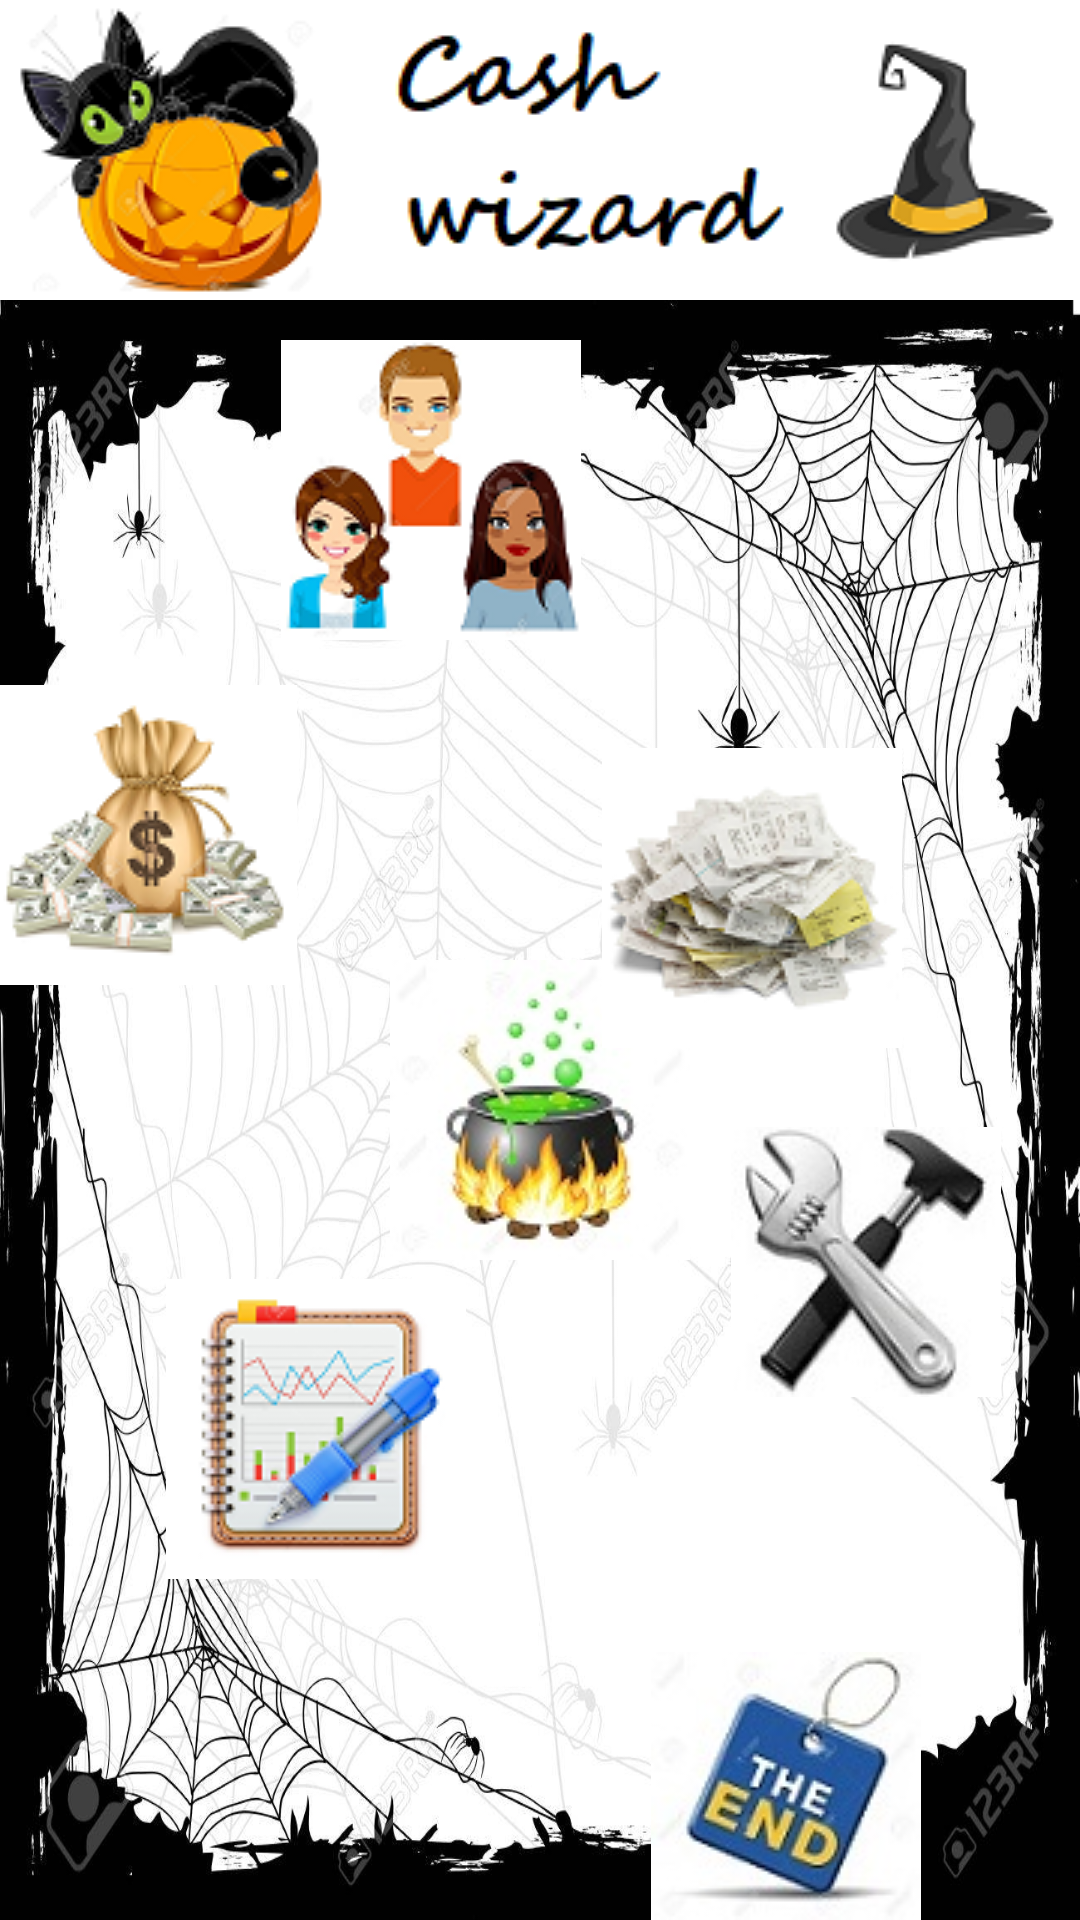

Reconstruct the res/layout file that produces this screen, plus the resources it refers to.
<!-- AndroidManifest.xml: application theme AppTheme -->
<!-- res/layout/activity_main.xml -->
<?xml version="1.0" encoding="utf-8"?>

<androidx.constraintlayout.widget.ConstraintLayout
    xmlns:app="http://schemas.android.com/apk/res-auto"
    xmlns:tools="http://schemas.android.com/tools"
    xmlns:android="http://schemas.android.com/apk/res/android"
    android:layout_width="match_parent"
    android:layout_height="match_parent"
    tools:context=".MainActivity">

    <LinearLayout
        android:id="@+id/mainHeader"
        android:layout_width="match_parent"
        android:layout_height="100dp"
        android:gravity="center"
        app:layout_constraintTop_toTopOf="parent"
        app:layout_constraintEnd_toEndOf="parent"
        app:layout_constraintStart_toStartOf="parent">
        <include layout="@layout/header"
            android:layout_width="match_parent"
            android:layout_height="100dp" />
    </LinearLayout>

    <androidx.constraintlayout.widget.ConstraintLayout
        android:id="@+id/mainBody"
        android:layout_width="match_parent"
        android:layout_height="match_parent"
        android:background="@drawable/spider_background"
        android:layout_marginTop="100dp"
        app:layout_constraintTop_toBottomOf="@id/mainHeader"
        app:layout_constraintEnd_toEndOf="parent"
        app:layout_constraintStart_toStartOf="parent">


    <ImageButton
        android:id="@+id/bMainPot"
        android:layout_width="wrap_content"
        android:layout_height="wrap_content"
        android:background="@color/headerBackground"
        app:srcCompat="@drawable/magic_pot_small"
        app:layout_constraintLeft_toLeftOf="parent"
        app:layout_constraintRight_toRightOf="parent"
        app:layout_constraintTop_toTopOf="parent"
        app:layout_constraintBottom_toBottomOf="parent"/>

    <ImageButton
        android:id="@+id/bMainBalance"
        android:layout_width="wrap_content"
        android:layout_height="wrap_content"
        android:background="@color/headerBackground"
        app:srcCompat="@drawable/balance_small"
        app:layout_constraintCircle="@+id/bMainPot"
        app:layout_constraintCircleRadius="160dp"
        app:layout_constraintCircleAngle="305"/>

    <ImageButton
        android:id="@+id/bMainPeople"
        android:layout_width="wrap_content"
        android:layout_height="wrap_content"
        android:background="@color/headerBackground"
        app:srcCompat="@drawable/people_small"
        app:layout_constraintCircle="@+id/bMainPot"
        app:layout_constraintCircleRadius="210dp"
        app:layout_constraintCircleAngle="350"/>

    <ImageButton
        android:id="@+id/bMainBills"
        android:layout_width="wrap_content"
        android:layout_height="wrap_content"
        android:background="@color/headerBackground"
        app:srcCompat="@drawable/bills_small"
        app:layout_constraintCircle="@+id/bMainPot"
        app:layout_constraintCircleRadius="100dp"
        app:layout_constraintCircleAngle="45"/>

        <ImageButton
            android:id="@+id/bMainSettings"
            android:layout_width="wrap_content"
            android:layout_height="wrap_content"
            android:background="@color/headerBackground"
            app:srcCompat="@drawable/settings"
            app:layout_constraintCircle="@+id/bMainPot"
            app:layout_constraintCircleRadius="120dp"
            app:layout_constraintCircleAngle="115"/>

        <ImageButton
            android:id="@+id/bMainEnd"
            android:layout_width="wrap_content"
            android:layout_height="wrap_content"
            android:background="@color/headerBackground"
            app:srcCompat="@drawable/end"
            app:layout_constraintCircle="@+id/bMainPot"
            app:layout_constraintCircleRadius="240dp"
            app:layout_constraintCircleAngle="160"/>

        <ImageButton
            android:id="@+id/bMainReports"
            android:layout_width="wrap_content"
            android:layout_height="wrap_content"
            android:background="@color/headerBackground"
            app:srcCompat="@drawable/reports_small"
            app:layout_constraintCircle="@+id/bMainPot"
            app:layout_constraintCircleRadius="130dp"
            app:layout_constraintCircleAngle="215"/>
    </androidx.constraintlayout.widget.ConstraintLayout>

</androidx.constraintlayout.widget.ConstraintLayout>
<!-- res/layout/header.xml (included above) -->
<?xml version="1.0" encoding="utf-8"?>

<LinearLayout xmlns:android="http://schemas.android.com/apk/res/android"
    xmlns:app="http://schemas.android.com/apk/res-auto"
    xmlns:tools="http://schemas.android.com/tools"
    android:id="@+id/headerLayout"
    android:layout_width="match_parent"
    android:layout_height="100dp"
    android:layout_gravity="top"
    android:layout_marginTop="0dp"
    android:background="@color/headerBackground"
    android:orientation="vertical">

    <ImageView
        android:id="@+id/headerLogo"
        android:layout_width="match_parent"
        android:layout_height="wrap_content"
        android:layout_marginBottom="0dp"
        android:layout_marginTop="0dp"
        android:background="@color/headerBackground"
        android:gravity="top"
        app:srcCompat="@drawable/header" />

</LinearLayout>
<!-- resources referenced by this layout -->
<resources>
  <color name="headerBackground">#FFFFFF</color>
  <!-- drawable balance_small: png bitmap (drawable, 13184 bytes) -->
  <!-- drawable bills_small: png bitmap (drawable, 14289 bytes) -->
  <!-- drawable end: jpg bitmap (drawable, 28594 bytes) -->
  <!-- drawable header: png bitmap (drawable, 20718 bytes) -->
  <!-- drawable magic_pot_small: jpg bitmap (drawable, 11384 bytes) -->
  <!-- drawable people_small: png bitmap (drawable, 12305 bytes) -->
  <!-- drawable reports_small: png bitmap (drawable, 13750 bytes) -->
  <!-- drawable settings: jpg bitmap (drawable, 4475 bytes) -->
  <!-- drawable spider_background: jpg bitmap (drawable, 189505 bytes) -->
  <style name="AppTheme" parent="Theme.AppCompat.Light.NoActionBar" />
</resources>
